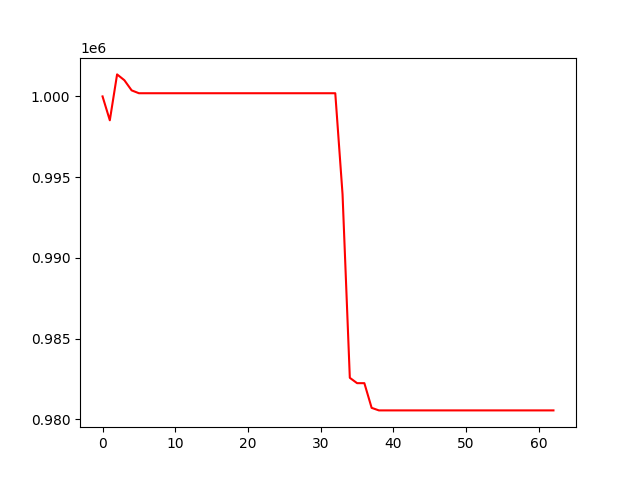

Values plotted in this chart, from the file beside it:
, 0
0, 1000000
1, 998521
2, 1001363
3, 1001003
4, 1000375
5, 1000197
6, 1000197
7, 1000197
8, 1000197
9, 1000197
10, 1000197
11, 1000197
12, 1000197
13, 1000197
14, 1000197
15, 1000197
16, 1000197
17, 1000197
18, 1000197
19, 1000197
20, 1000197
21, 1000197
22, 1000197
23, 1000197
24, 1000197
25, 1000197
26, 1000197
27, 1000197
28, 1000197
29, 1000197
30, 1000197
31, 1000197
32, 1000197
33, 993938
34, 982569
35, 982237
36, 982237
37, 980708
38, 980550
39, 980550
40, 980550
41, 980550
42, 980550
43, 980550
44, 980550
45, 980550
46, 980550
47, 980550
48, 980550
49, 980550
50, 980550
51, 980550
52, 980550
53, 980550
54, 980550
55, 980550
56, 980550
57, 980550
58, 980550
59, 980550
... 3 more rows
